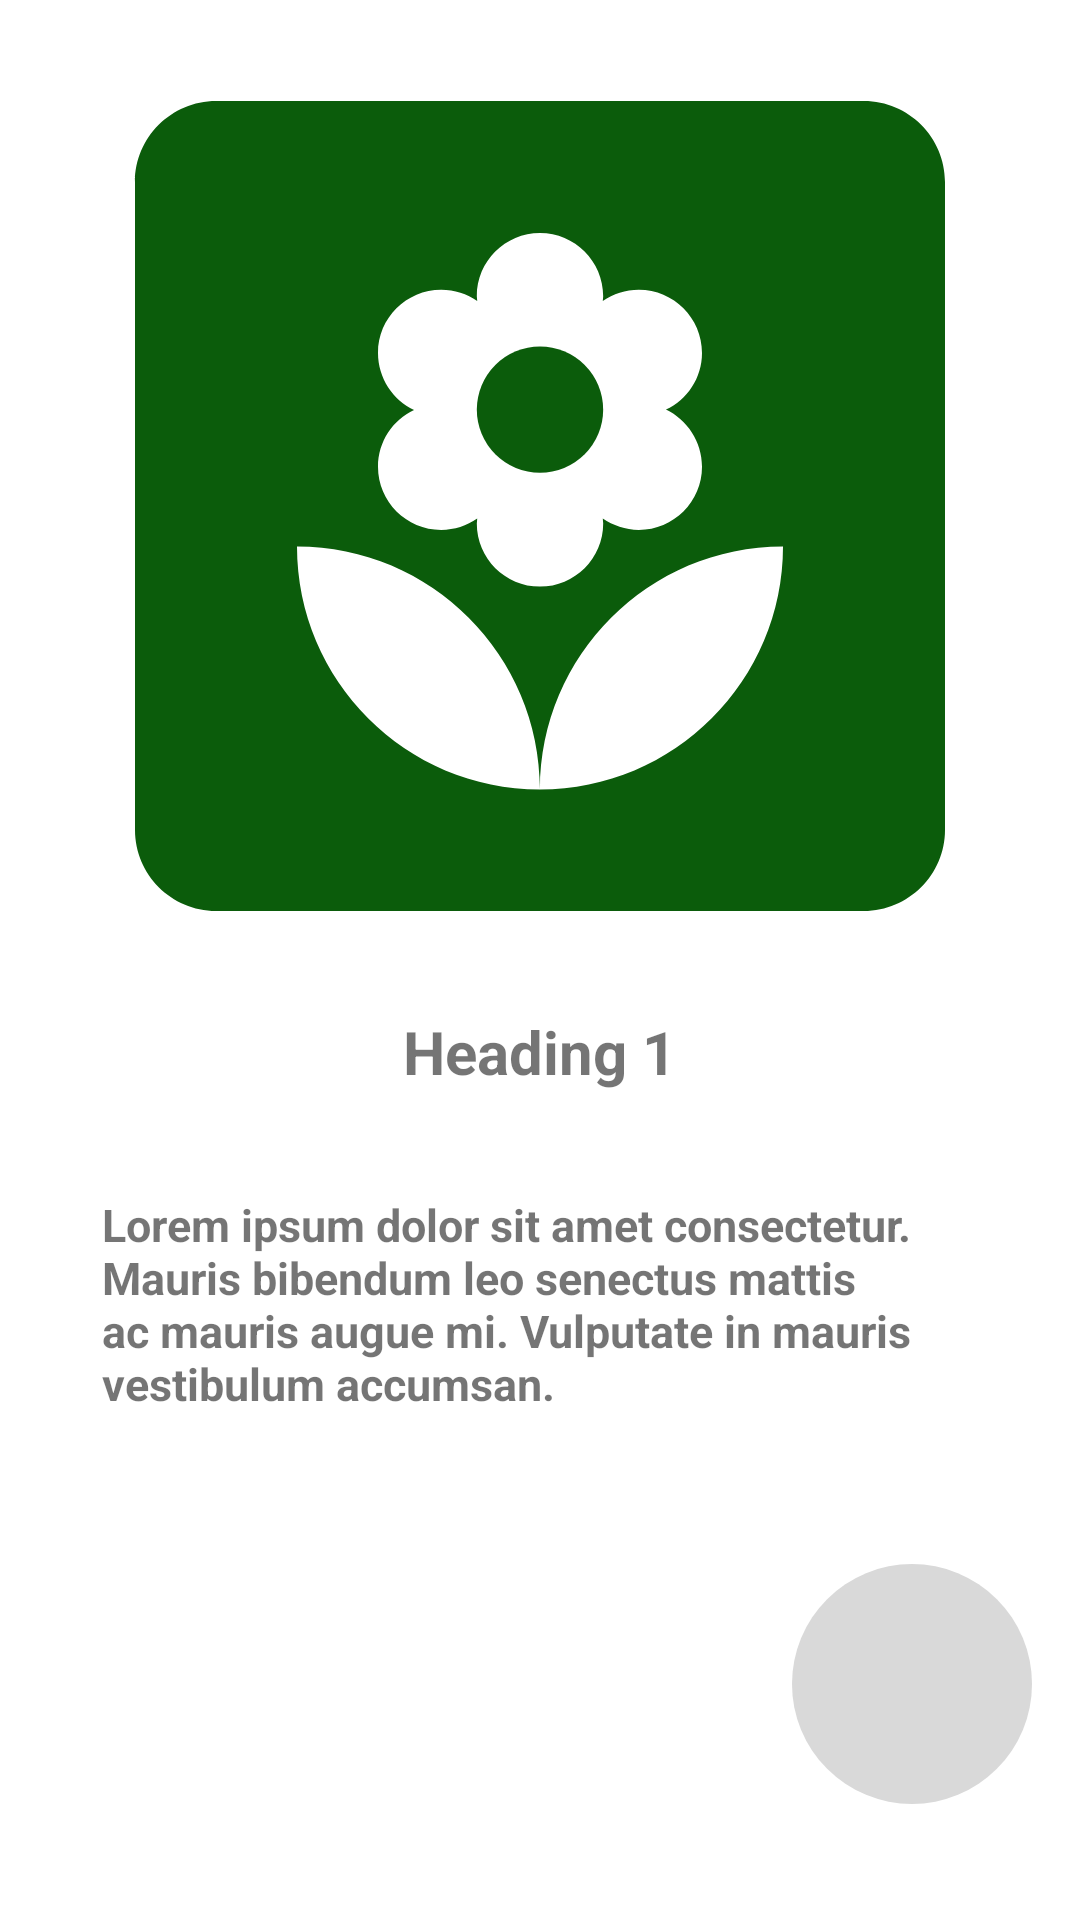

Here is an Android app screen rendered from its layout file. Give the layout XML and the strings, colors and styles it references.
<!-- AndroidManifest.xml: application theme Theme.KrishiTantrik -->
<!-- res/layout/activity_onboarding1.xml -->
<?xml version="1.0" encoding="utf-8"?>
<LinearLayout xmlns:android="http://schemas.android.com/apk/res/android"
    xmlns:app="http://schemas.android.com/apk/res-auto"
    xmlns:tools="http://schemas.android.com/tools"
    android:layout_width="match_parent"
    android:layout_height="match_parent"
    android:orientation="vertical"
    android:background="@color/white"
    tools:context=".onboarding1">


    <ImageView
        android:layout_width="324dp"
        android:layout_height="337dp"
        android:layout_gravity="center"
        android:src="@drawable/yard"/>

    <TextView
        android:layout_width="wrap_content"
        android:layout_height="wrap_content"
        android:text="Heading 1"
        android:layout_gravity="center"
        android:textSize="20dp"
        android:textStyle="bold"/>

    <TextView
        android:layout_width="wrap_content"
        android:layout_height="wrap_content"
        android:text="@string/firstOnboardingText"
        android:layout_gravity="center"
        android:textSize="15dp"
        android:layout_margin="34dp"
        android:textStyle="bold"/>


    <LinearLayout
        android:layout_width="80dp"
        android:layout_height="80dp"
        android:id="@+id/forward_onboardingLL"
        android:layout_margin="16dp"
        android:layout_gravity="end"
        android:background="@drawable/textviewbg">

        <ImageView
            android:layout_width="match_parent"
            android:layout_height="match_parent"
            android:layout_gravity="center"
            android:src="@drawable/ic_forward_arrow"/>


    </LinearLayout>


</LinearLayout>
<!-- resources referenced by this layout -->
<resources>
  <!-- drawable textviewbg (drawable) -->
  <?xml version="1.0" encoding="utf-8"?>
  <shape xmlns:android="http://schemas.android.com/apk/res/android">
      <solid android:color="#D9D9D9"/>
      <corners android:radius="50dp"/>
  </shape>
  <!-- drawable yard (drawable) -->
  <vector android:height="24dp" android:tint="#0B5C0B"
      android:viewportHeight="24" android:viewportWidth="24"
      android:width="24dp" xmlns:android="http://schemas.android.com/apk/res/android">
      <path android:fillColor="@android:color/white" android:pathData="M20,2H4C2.9,2 2,2.9 2,4v16c0,1.1 0.9,2 2,2h16c1.1,0 2,-0.9 2,-2V4C22,2.9 21.1,2 20,2zM8,8.22c0,-0.86 0.7,-1.56 1.56,-1.56c0.33,0 0.64,0.1 0.89,0.28l-0.01,-0.12c0,-0.86 0.7,-1.56 1.56,-1.56s1.56,0.7 1.56,1.56l-0.01,0.12c0.26,-0.18 0.56,-0.28 0.89,-0.28c0.86,0 1.56,0.7 1.56,1.56c0,0.62 -0.37,1.16 -0.89,1.4C15.63,9.87 16,10.41 16,11.03c0,0.86 -0.7,1.56 -1.56,1.56c-0.33,0 -0.64,-0.11 -0.89,-0.28l0.01,0.12c0,0.86 -0.7,1.56 -1.56,1.56s-1.56,-0.7 -1.56,-1.56l0.01,-0.12c-0.26,0.18 -0.56,0.28 -0.89,0.28C8.7,12.59 8,11.89 8,11.03c0,-0.62 0.37,-1.16 0.89,-1.4C8.37,9.38 8,8.84 8,8.22zM12,19c-3.31,0 -6,-2.69 -6,-6C9.31,13 12,15.69 12,19c0,-3.31 2.69,-6 6,-6C18,16.31 15.31,19 12,19z"/>
      <path android:fillColor="@android:color/white" android:pathData="M12,9.62m-1.56,0a1.56,1.56 0,1 1,3.12 0a1.56,1.56 0,1 1,-3.12 0"/>
  </vector>
  <string name="firstOnboardingText">"Lorem ipsum dolor sit amet consectetur. Mauris bibendum leo senectus mattis ac mauris augue mi. Vulputate in mauris vestibulum accumsan.</string>
  <style name="Theme.KrishiTantrik" parent="Theme.MaterialComponents.DayNight.NoActionBar">
          
          <item name="colorPrimary">@color/purple_500</item>
          <item name="colorPrimaryVariant">@color/purple_700</item>
          <item name="colorOnPrimary">@color/white</item>
          
          <item name="colorSecondary">@color/teal_200</item>
          <item name="colorSecondaryVariant">@color/teal_700</item>
          <item name="colorOnSecondary">@color/black</item>
          
          <item name="android:statusBarColor">@color/white</item>
          
      </style>
  <!-- not gathered from this repository: default colours our renderer supplied (Android Studio template values) -->
  <color name="purple_500">#FF6200EE</color>
  <color name="purple_700">#FF3700B3</color>
  <color name="teal_200">#FF03DAC5</color>
  <color name="teal_700">#FF018786</color>
  <color name="black">#FF000000</color>
  <color name="white">#FFFFFFFF</color>
</resources>
